Photos from the image-classification dataset "dataset" in the GitHub repository Sahil2564/AquaFish. Its 7 classes are: arowana, crowntail betta, flowerhorn, guppy, halfmoon betta, oscar, ryukin goldfish.

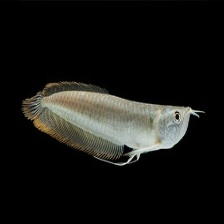
Label: arowana

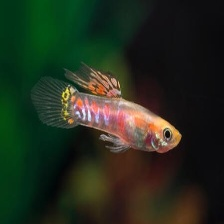
Label: guppy

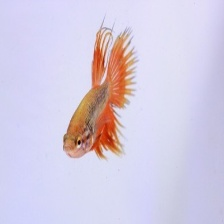
Label: crowntail betta

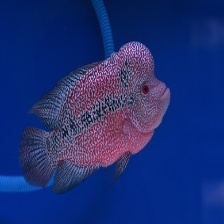
Label: flowerhorn

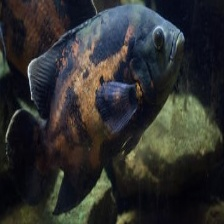
Label: oscar

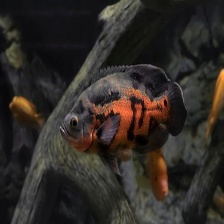
Label: oscar
